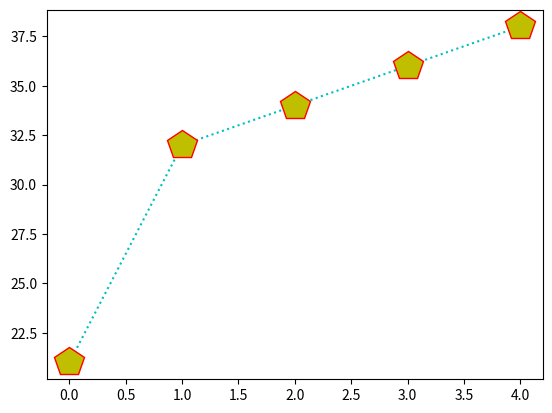

Recreate this plot in Python.
# U can use argument 'marker' to emphasize each point with specified marker.
'''import matplotlib.pyplot as plt 
import numpy as np

#leaving x-axis as default value
ypoint = np.array([12,3,24,55,54,5,66,4])
plt.plot(ypoint,marker = '*')
plt.show() 
'''
#format strings "fmt" - marker |line |color

''' import matplotlib.pyplot as plt
import numpy as np
ypoint = np.array([2,3,33,43,43,43])
plt.plot(ypoint,'o:c')
plt.show()

# line  reference 
# -  solid line 
# :  dotted line 
# -- dashed line 
# -. dashed /dotted line 

#color reference 
# r  red
# g  green
# b  blue
# c  cyan
# m  mangenta
# y  yellow 
# k black
# w white
'''

# Marker size 
'''
import matplotlib.pyplot as plt
import numpy as np
ypoint = np.array([12,333,4,3,43,43 ])
plt.plot(ypoint,'p:y', ms = 20)  # ms is for setting marker size .
plt.show()
'''
#maker color - mac (marker edge  color)
'''import matplotlib.pyplot as plt
import numpy as np
ypoint = np.array([1,2,25,33,14,13,])
plt.plot(ypoint, 'p:b' , ms= 20, mec = 'r' ) 
plt.show()
'''
# maker face colour(mfc)
import matplotlib.pyplot as plt 
import numpy as np
ypoint = np.array([21,32,34,36,38])
plt.plot(ypoint, 'p:c',ms = 22,mec ='r',mfc ='y')
plt.show()